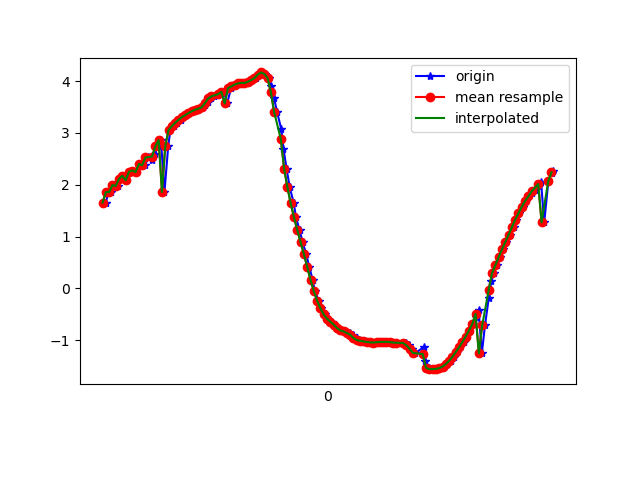

Source data for this figure (header and first rows):
1617847911318, 543554890541512, 1.6545155, -2.978297, 9.188706
1617847911338, 543554909772282, 1.855, -3.017, 9.138
1617847911350, 543554929003052, 1.861, -3.032, 9.132
1617847911370, 543554948233822, 1.993, -3.173, 9.055
1617847911393, 543554967464592, 1.977, -3.114, 9.08
1617847911407, 543554986695362, 2.114, -3.217, 9.012
1617847911426, 543555005926132, 2.173, -3.202, 9.004
1617847911444, 543555025156902, 2.085, -3.308, 8.986
1617847911467, 543555044387672, 2.25, -3.339, 8.935
1617847911483, 543555063618442, 2.274, -3.346, 8.926
1617847911501, 543555082849212, 2.242, -3.5, 8.875
1617847911523, 543555102079982, 2.401, -3.471, 8.845
1617847911541, 543555121310752, 2.365, -3.464, 8.857
1617847911559, 543555140541522, 2.385, -3.622, 8.788
1617847911578, 543555159772292, 2.526, -3.586, 8.764
1617847911602, 543555179003062, 2.486, -3.569, 8.782
1617847911619, 543555198233832, 2.599, -3.724, 8.684
1617847911635, 543555217464602, 2.744, -3.725, 8.639
1617847911654, 543555236695372, 2.86, -3.753, 8.59
1617847911675, 543555255926142, 1.86, -3.728, 8.87
1617847911698, 543555275156912, 2.748, -3.755, 8.625
1617847911711, 543555294387682, 3.057, -3.798, 8.501
1617847911730, 543555313618452, 3.131, -3.855, 8.449
1617847911750, 543555332849222, 3.196, -3.898, 8.404
1617847911774, 543555352079992, 3.25, -3.907, 8.379
1617847911787, 543555371310762, 3.301, -3.905, 8.36
1617847911806, 543555390541532, 3.343, -3.926, 8.334
1617847911825, 543555409772302, 3.378, -3.967, 8.3
1617847911856, 543555429003072, 3.415, -4.005, 8.267
1617847911868, 543555448233842, 3.445, -4.031, 8.242
1617847911882, 543555467464612, 3.466, -4.069, 8.214
1617847911901, 543555486695382, 3.491, -4.129, 8.173
1617847911921, 543555505926152, 3.539, -4.211, 8.111
1617847911939, 543555525156922, 3.605, -4.291, 8.039
1617847911958, 543555544387692, 3.665, -4.323, 7.995
1617847911978, 543555563618462, 3.704, -4.273, 8.004
1617847912001, 543555582849232, 3.734, -4.174, 8.042
1617847912015, 543555602080002, 3.76, -4.084, 8.076
1617847912035, 543555621310772, 3.791, -4.031, 8.088
1617847912055, 543555640541542, 3.567, -3.612, 8.383
1617847912078, 543555659772312, 3.861, -3.984, 8.078
1617847912092, 543555679003082, 3.896, -3.958, 8.074
1617847912110, 543555698233852, 3.931, -3.946, 8.063
1617847912132, 543555717464622, 3.955, -3.967, 8.041
1617847912155, 543555736695392, 3.965, -4.078, 7.981
1617847912168, 543555755926162, 3.961, -4.458, 7.777
1617847912187, 543555775156932, 3.986, -5.182, 7.3
1617847912206, 543555794387702, 4.018, -6.114, 6.52
1617847912229, 543555813618472, 4.054, -7.084, 5.424
1617847912244, 543555832849242, 4.124, -7.975, 3.929
1617847912263, 543555852080012, 4.166, -8.602, 2.167
1617847912282, 543555871310782, 4.138, -8.87, 0.491
1617847912307, 543555890541552, 4.054, -8.883, -0.8321
1617847912321, 543555909772322, 3.898, -8.813, -1.782
1617847912339, 543555929003092, 3.673, -8.725, -2.534
1617847912358, 543555948233862, 3.395, -8.601, -3.247
1617847912383, 543555967464632, 3.069, -8.456, -3.888
1617847912396, 543555986695402, 2.697, -8.356, -4.353
1617847912415, 543556005926172, 2.311, -8.314, -4.644
1617847912434, 543556025156942, 1.953, -8.292, -4.845
1617847912459, 543556044387712, 1.639, -8.304, -4.939
... 82 more rows
